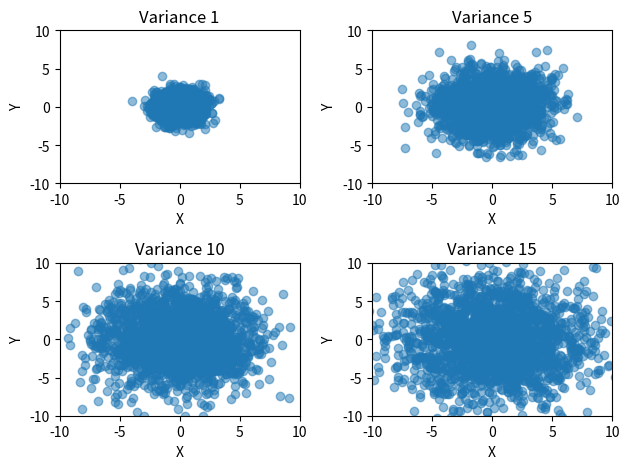

Recreate this plot in Python.
import numpy as np
import matplotlib.pyplot as plt

# Number of samples per distribution
N = 2000

# Variance values
variances = [1, 5, 10, 15]

# Number of rows and columns for subplots
n_rows = 2
n_cols = 2

# Define the range for both axes (you can adjust these values as needed)
x_range = (-10, 10)
y_range = (-10, 10)

# Create a plot for each variance
for index, var in enumerate(variances):
    # Generate samples from a standard normal distribution
    gauss = np.random.randn(N, 2)

    # Scale the samples to have the desired variance
    gauss_scaled = np.sqrt(var) * gauss

    # Create subplot
    plt.subplot(n_rows, n_cols, index + 1)

    # Plot the 2D samples as a scatter plot
    plt.scatter(gauss_scaled[:, 0], gauss_scaled[:, 1], alpha=0.5)
    plt.xlim(x_range) # Set the range for the x axis
    plt.ylim(y_range) # Set the range for the y axis
    plt.xlabel('X')
    plt.ylabel('Y')
    plt.title(f'Variance {var}')

# Adjust layout
plt.tight_layout()
plt.savefig("gauss_scaled.png") # Save before showing
plt.show()
